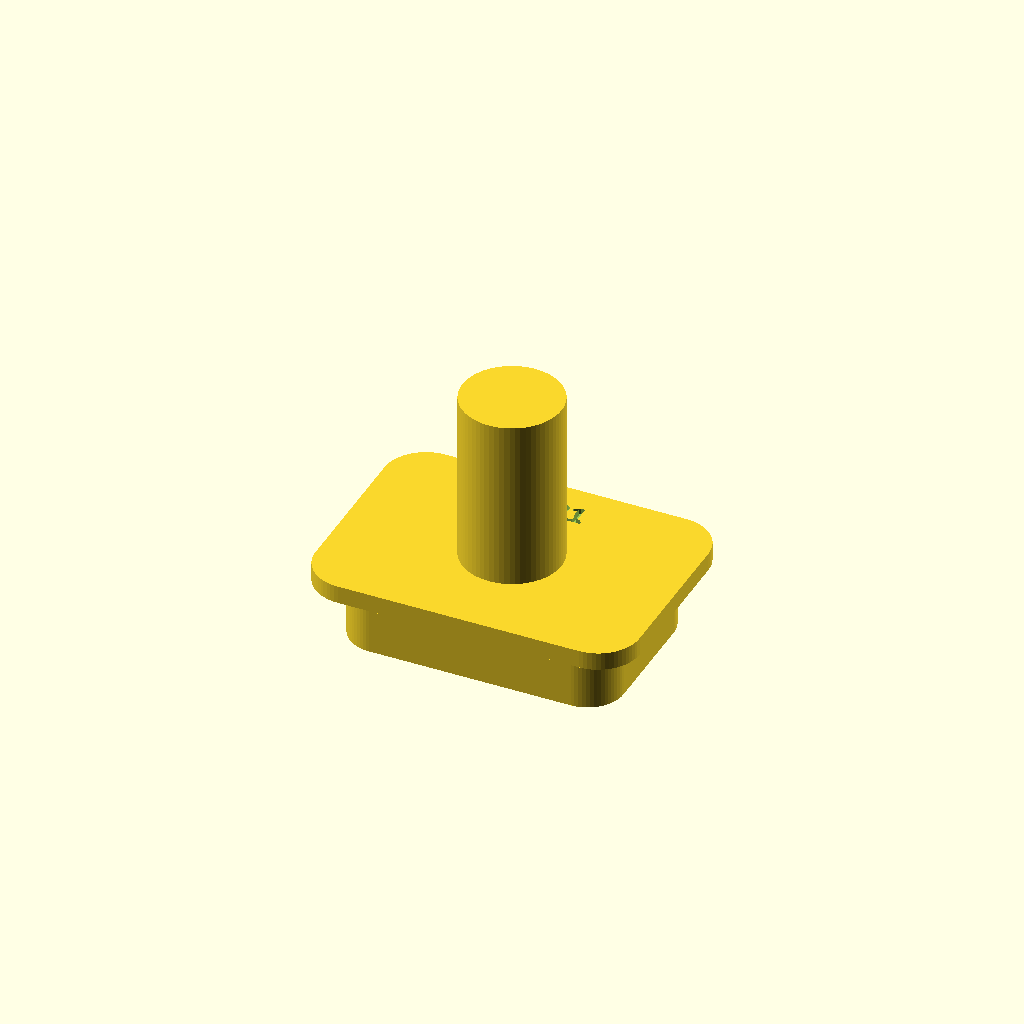
Cell 1: rendered with the file's own defaults.
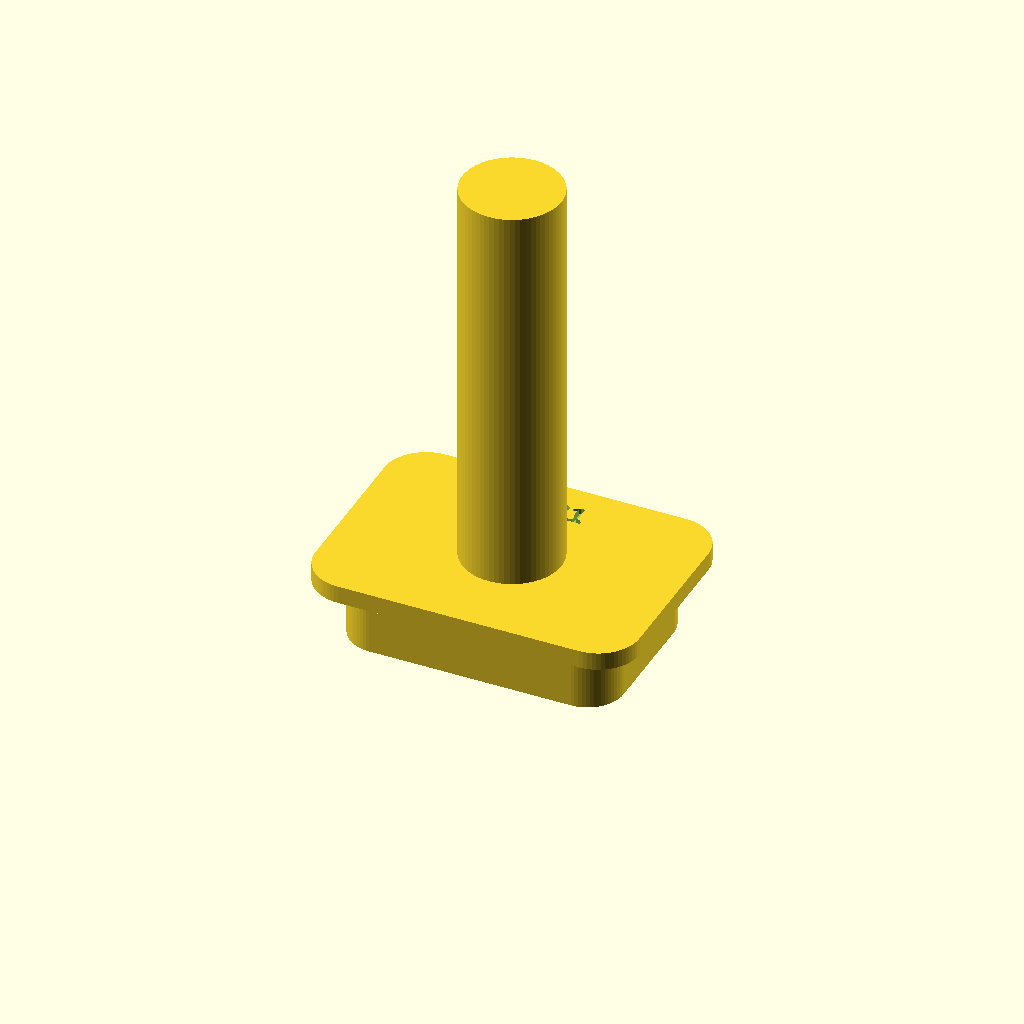
Cell 2: the same model with front_to_button = 25.64.
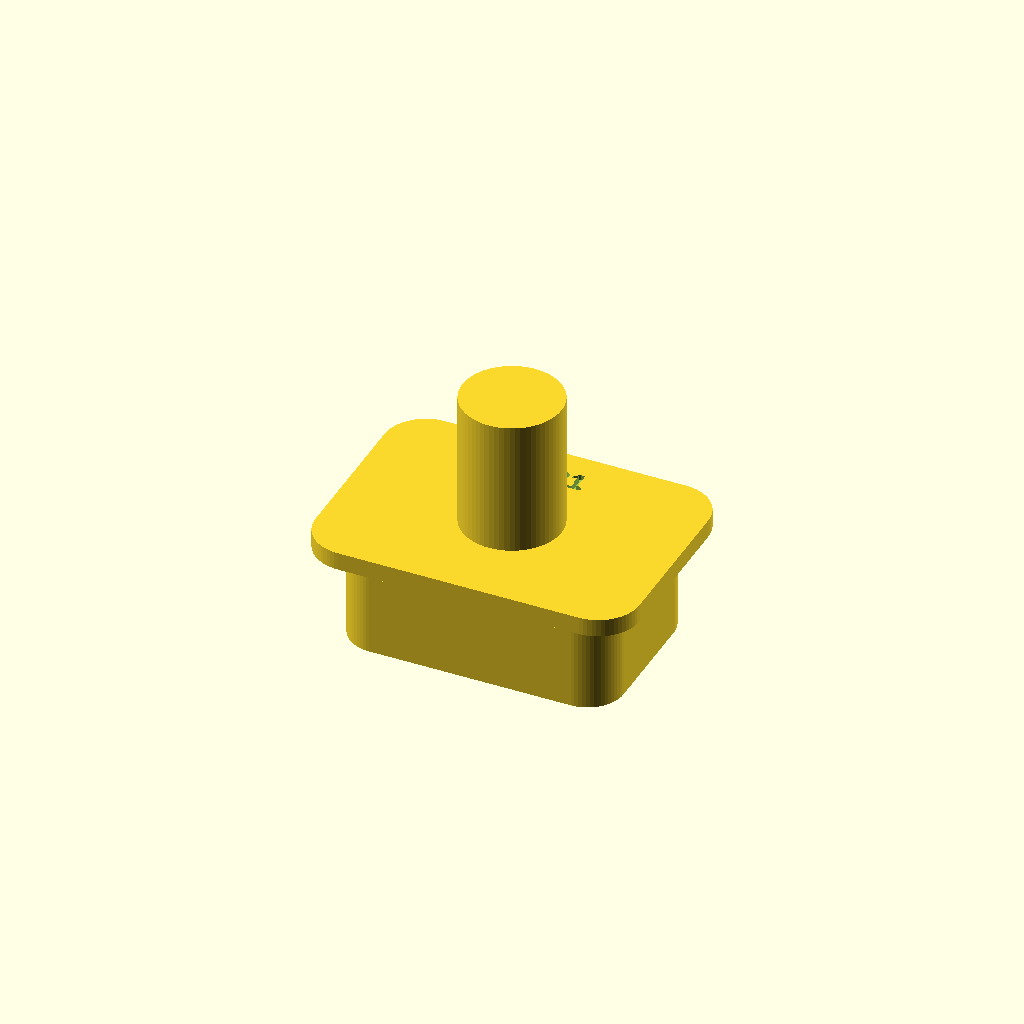
Cell 3: the same model with plate_thickness = 4.1.
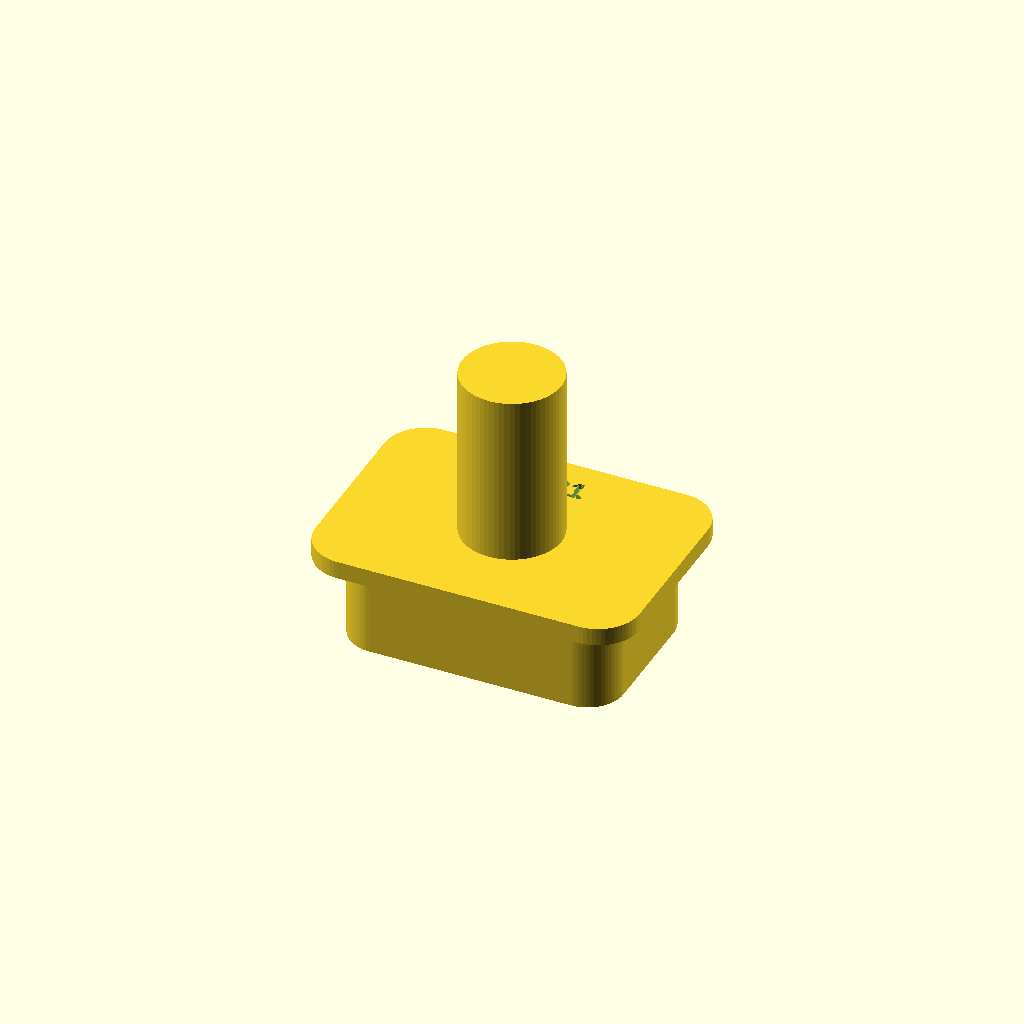
Cell 4 — protrusion set to 3, the other parameters unchanged.
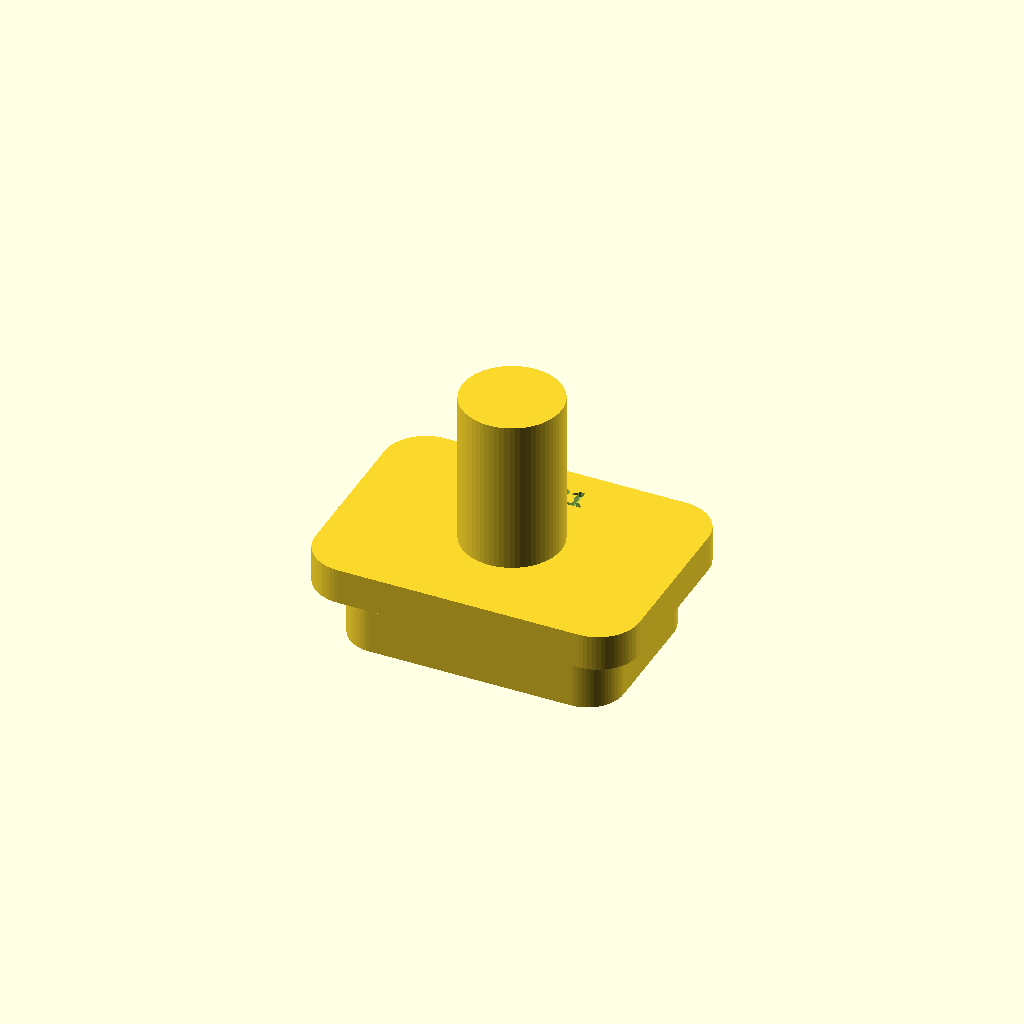
Cell 5 — flange_depth set to 2, the other parameters unchanged.
All cells are drawn from one camera (rotation 55°, 0°, 25°, orthographic, colour scheme Cornfield), so only the parameter changes between them.
OpenSCAD source file mechanical/enclosure/controls/buttons/CrossWind_IPC101_Button_Caps_R1.scad:
// R1 measured-stack push caps. Units mm. Import each label's two materials together.
// Front/lettering is at Z=0 on the bed; +Z points inward when assembled.
$fn=64;
label="ARM"; // ARM or PULL
part="white"; // white or black
front_to_button=12.82;
plate_thickness=2.05;
rest_clearance=0.20; // provisional free play; confirm no preload in the real assembly
protrusion=1.50;
guide_depth=plate_thickness+protrusion; // 3.55, face to rear retaining flange
flange_depth=1.0;
button_from_back=front_to_button-plate_thickness; // 10.77
tip_from_back=button_from_back-rest_clearance; // 10.57
tip_z=guide_depth+tip_from_back; // 14.12 from cap face
stem_length=tip_from_back-flange_depth; // 9.57 from flange rear to tip
inlay_depth=.6;

assert(label=="ARM" || label=="PULL");
assert(stem_length>0);
module rounded(w,h,r,d){
 hull()for(x=[-w/2+r,w/2-r])for(y=[-h/2+r,h/2-r])
 translate([x,y,0])cylinder(h=d,r=r);
}
module graphics(){
 // Mirror the COMPLETE word once so it reads correctly from the front (-Z).
 mirror([1,0,0])linear_extrude(inlay_depth)
 text(label,size=3.2,font="Liberation Sans:style=Bold",halign="center",valign="center");
}
module shape(){
 union(){
 rounded(15.2,10.0,2.0,guide_depth+.01);
 translate([0,0,guide_depth])rounded(18.0,12.8,2.3,flange_depth);
 translate([0,0,guide_depth+flange_depth-.01])cylinder(h=stem_length+.01,d=5.5);
 }
}
module revision(){
 // Hidden rear flange marking, clear of the central stem and guide faces.
 translate([0,4.35,guide_depth+flange_depth-.3])linear_extrude(.4)
 text(label=="ARM"?"A-R1":"P-R1",size=1.3,font="Liberation Sans:style=Bold",halign="center",valign="center");
}
if(part=="white")difference(){shape();graphics();revision();}
if(part=="black")graphics();
Customizer parameters (derived from the source; name, type, default, range or options):
label: string, default "ARM"
part: string, default "white"
front_to_button: number, default 12.82
plate_thickness: number, default 2.05
rest_clearance: number, default 0.2
protrusion: number, default 1.5
flange_depth: number, default 1
inlay_depth: number, default 0.6
